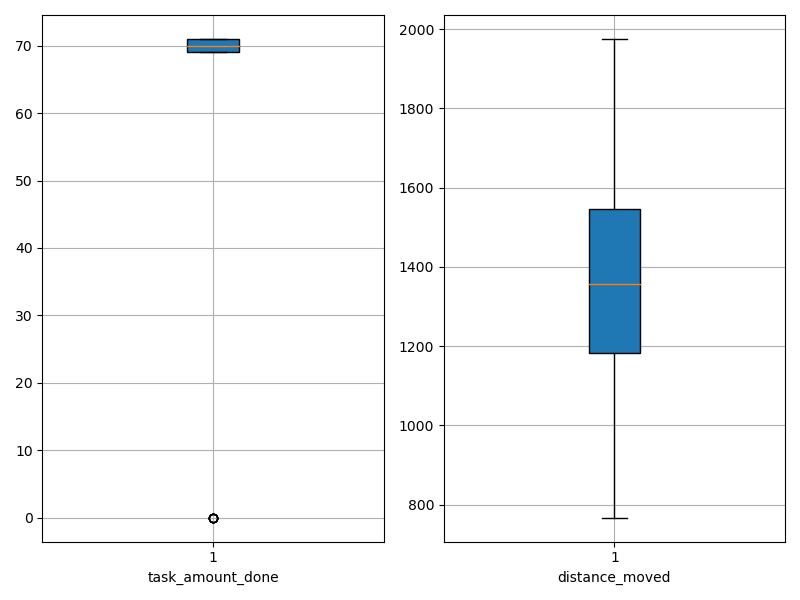

Values plotted in this chart, from the file beside it:
agent_id, task_amount_done, distance_moved
0, 70.0, 1219
1, 70.0, 827.2
2, 71.0, 1446
3, 71.0, 771.1
4, 69.0, 1057
5, 69.0, 1337
6, 69.0, 1298
7, 71.0, 1081
8, 69.0, 767.3
9, 70.0, 1210
10, 70.0, 1417
11, 69.0, 1499
12, 71.0, 890.3
13, 71.0, 956.1
14, 70.0, 1617
15, 69.0, 1499
16, 71.0, 1220
17, 70.0, 1632
18, 71.0, 1625
19, 0.0, 1971
20, 71.0, 1438
21, 70.0, 1398
22, 69.0, 1205
23, 70.0, 1657
24, 71.0, 1165
25, 69.0, 1396
26, 70.0, 1068
27, 71.0, 1499
28, 70.0, 1213
29, 0.0, 1974
30, 70.0, 1331
31, 71.0, 1537
32, 69.0, 1099
33, 69.0, 1529
34, 70.0, 1122
35, 70.0, 1546
36, 70.0, 1284
37, 69.0, 1451
38, 70.0, 1353
39, 0.0, 1795
40, 70.0, 1535
41, 0.0, 1967
42, 69.0, 1206
43, 0.0, 1976
44, 71.0, 1250
45, 69.0, 1577
46, 71.0, 1360
47, 0.0, 1908
48, 70.0, 1188
49, 69.0, 1631
50, 69.0, 1116
51, 70.0, 1116
52, 71.0, 1547
53, 69.0, 813.7
54, 71.0, 1334
55, 70.0, 1258
56, 71.0, 1451
57, 70.0, 1096
58, 70.0, 1595
59, 70.0, 1589
